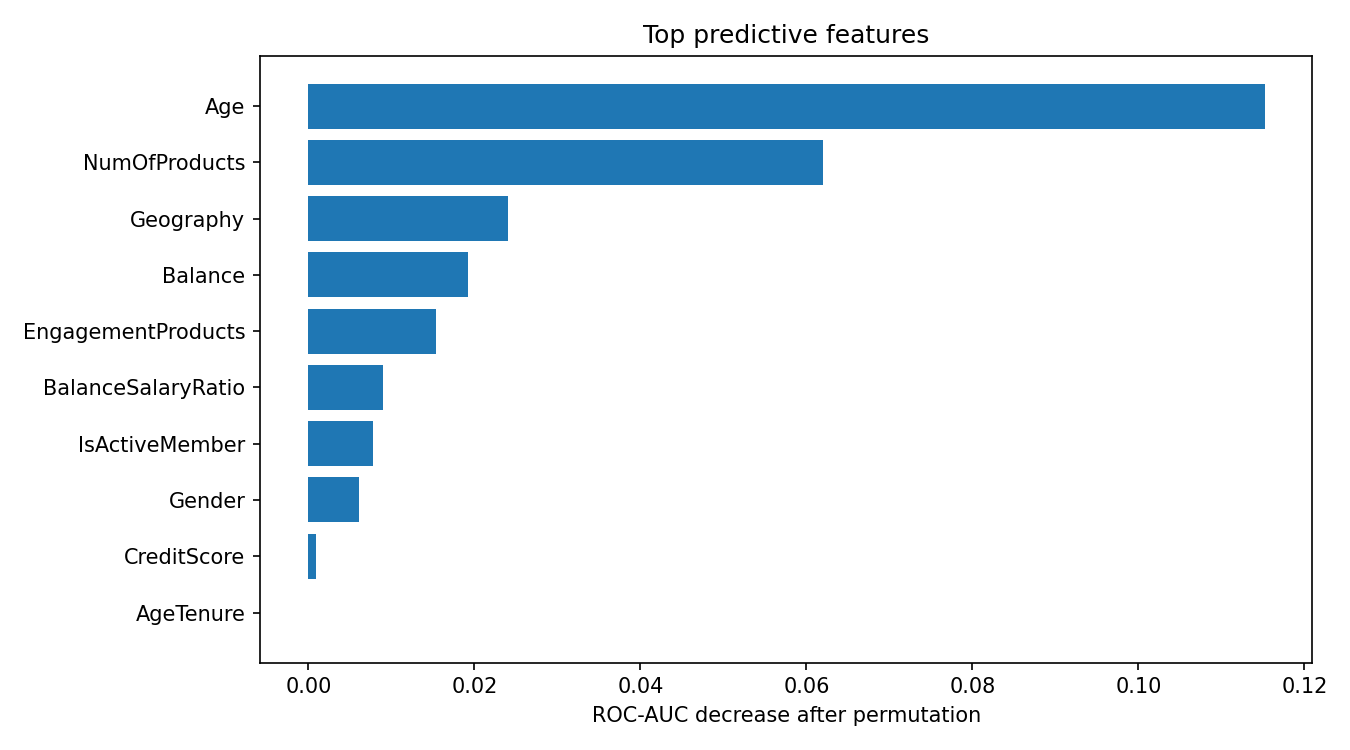

The file beside this chart, header and first rows:
feature, importance
Age, 0.1152
NumOfProducts, 0.062
Geography, 0.02401
Balance, 0.01925
EngagementProducts, 0.01539
BalanceSalaryRatio, 0.008971
IsActiveMember, 0.007777
Gender, 0.00615
CreditScore, 0.0009254
AgeTenure, -6.940684906786565e-05
EstimatedSalary, -0.0003912
ProductsPerTenure, -0.0004247
HasCrCard, -0.0004612
Tenure, -0.001482
